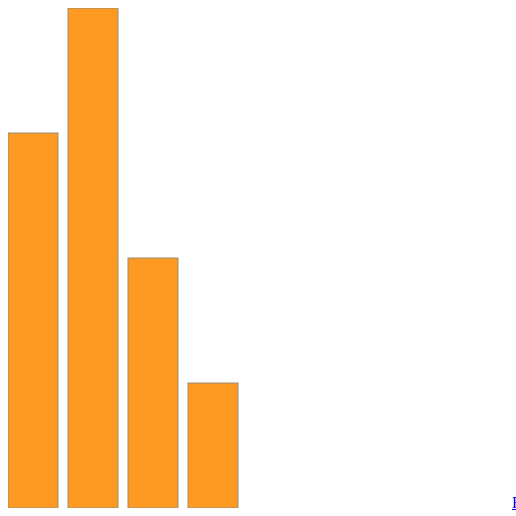
D3 v4 page, settled after 360 driven frames (6 s of simulated time); the page loaded 1 data file(s).

d3.select("body").append("a").attr("href","index.html").html("Back to Home Page")

  	  d3.json("data/tweets.json", data => dataViz(data.tweets)); //important to use .tweets but not data only!!!
      // => lambda in javascript!
	function dataViz(incomingData) {
        console.log(incomingData);
        var nestedTweets = d3.nest().key(function(d) { return d.user; }).entries(incomingData);
        
        console.log(nestedTweets);
        nestedTweets.forEach(d => {
          d.numTweets = (d.values.length);
        });
        
        var maxTweets = d3.max(nestedTweets, d => d.numTweets);
        var yScale = d3.scaleLinear().domain([0,maxTweets]).range([0,500]);
        
        d3.select("svg")
          .selectAll("rect")
          .data(nestedTweets)
          .enter()
          .append("rect")
            .attr("width", 50)
            .attr("height", d => yScale(d.numTweets))
            .attr("x", (d,i) => i * 60)
            .attr("y", d => 500 - yScale(d.numTweets))
            .style("fill", "#FE9922")
            .style("stroke", "#9A8B7A")
            .style("stroke-width", "1px");
      }
  

### data: data/tweets.json
{
 "tweets": [
  {
   "user": "Al",
   "content": "I really love seafood.",
   "timestamp": "Mon Dec 23 2013 21:30 GMT-0800 (PST)",
   "retweets": [
    "Raj",
    "Pris",
    "Roy"
   ],
   "favorites": [
    "Sam"
   ]
  },
  {
   "user": "Al",
   "content": "I take that back, this doesn't taste so …",
   "timestamp": "Mon Dec 23 2013 21:55 GMT-0800 (PST)",
   "retweets": [
    "Roy"
   ],
   "favorites": []
  },
  {
   "user": "Al",
   "content": "From now on, I'm only eating cheese sand…",
   "timestamp": "Mon Dec 23 2013 22:22 GMT-0800 (PST)",
   "retweets": [],
   "favorites": [
    "Roy",
    "Sam"
   ]
  },
  {
   "user": "Roy",
   "content": "Great workout!",
   "timestamp": "Mon Dec 23 2013 7:20 GMT-0800 (PST)",
   "retweets": [],
   "favorites": []
  },
  {
   "user": "Roy",
   "content": "Spectacular oatmeal!",
   "timestamp": "Mon Dec 23 2013 7:23 GMT-0800 (PST)",
   "retweets": [],
   "favorites": []
  },
  {
   "user": "Roy",
   "content": "Amazing traffic!",
   "timestamp": "Mon Dec 23 2013 7:47  GMT-0800 (PST)",
   "retweets": [],
   "favorites": []
  },
  {
   "user": "Roy",
   "content": "Just got a ticket for texting and drivin…",
   "timestamp": "Mon Dec 23 2013 8:05 GMT-0800 (PST)",
   "retweets": [],
   "favorites": [
    "Sam",
    "Sally",
    "Pris"
   ]
  },
  {
   "user": "Pris",
   "content": "Going to have some boiled eggs.",
   "timestamp": "Mon Dec 23 2013 18:23 GMT-0800 (PST)",
   "retweets": [],
   "favorites": [
    "Sally"
   ]
  },
  "... 2 more items"
 ]
}